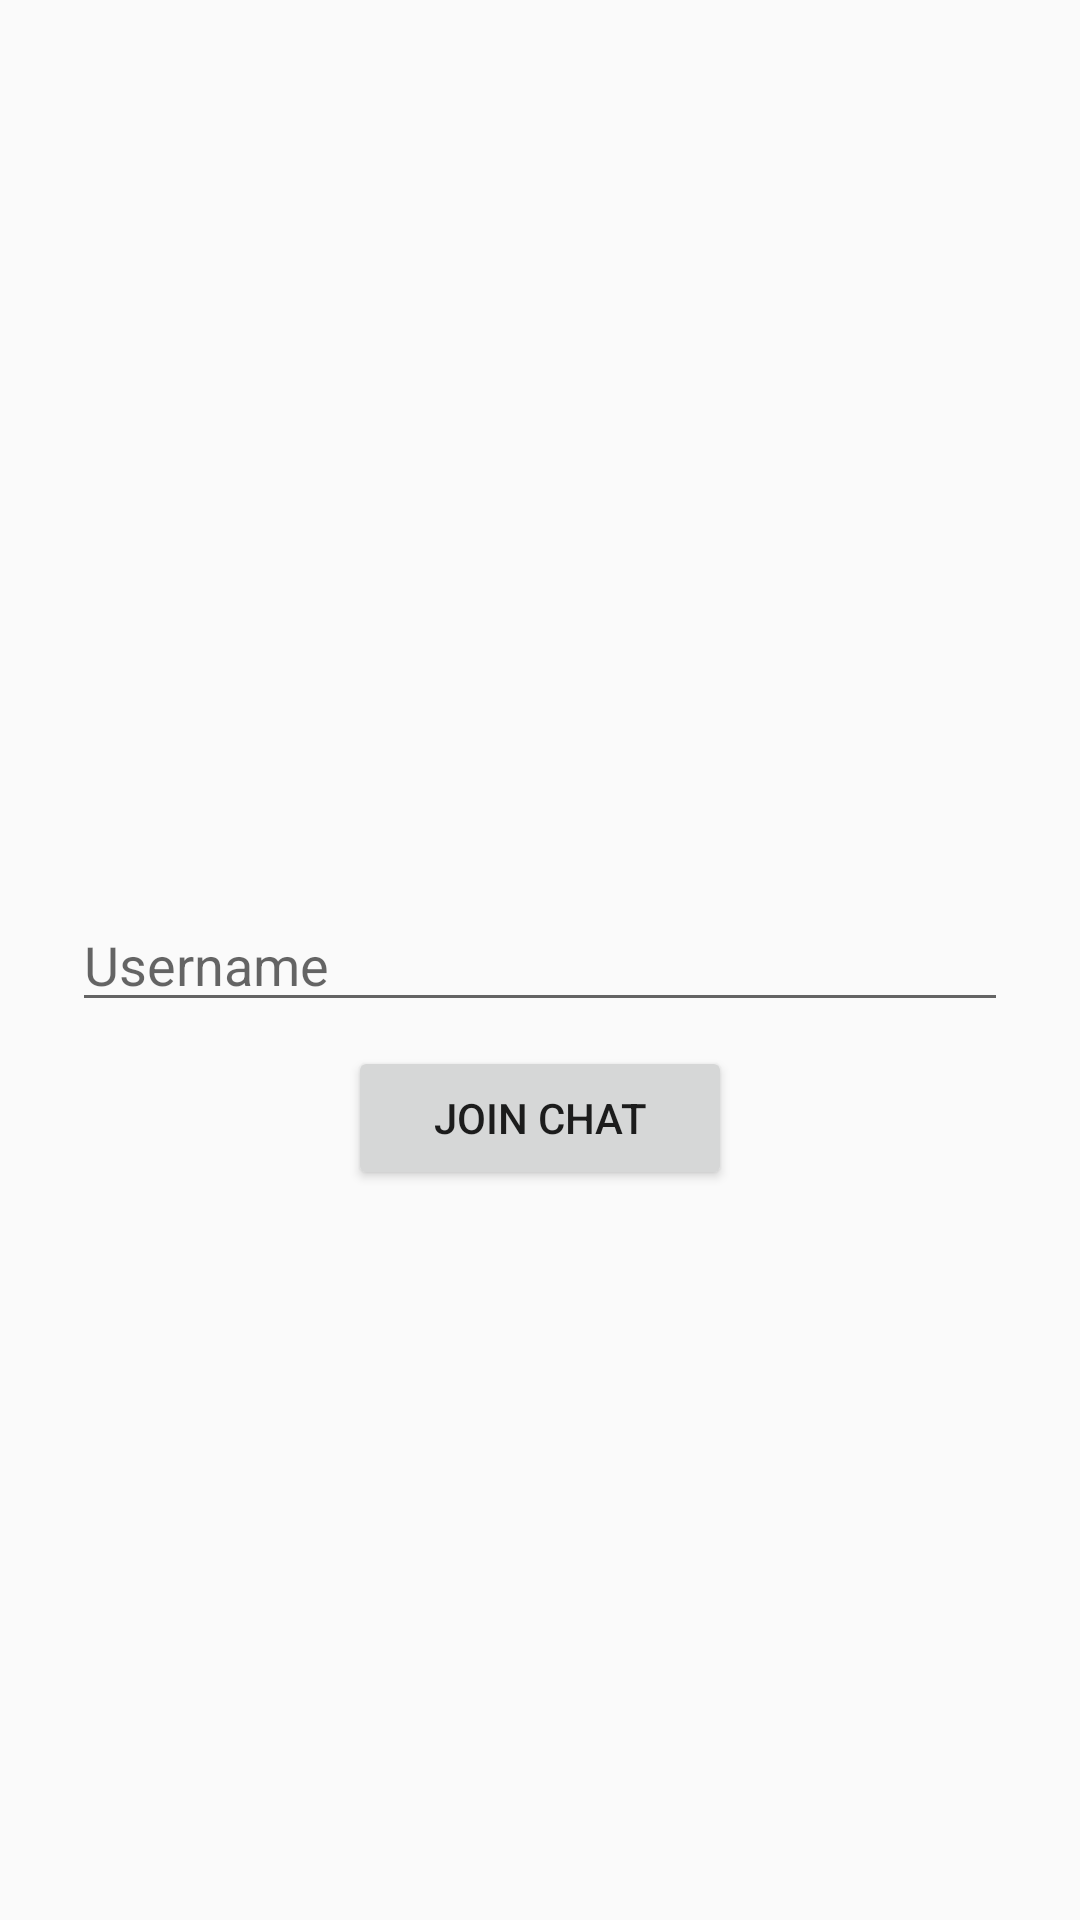

This screen was rendered from an Android layout file. Write that file and the resources it references.
<!-- AndroidManifest.xml: application theme AppTheme -->
<!-- res/layout/activity_main.xml -->
<?xml version="1.0" encoding="utf-8"?>
<android.support.constraint.ConstraintLayout
        xmlns:android="http://schemas.android.com/apk/res/android"
        xmlns:app="http://schemas.android.com/apk/res-auto"
        android:layout_width="match_parent"
        android:layout_height="match_parent">
    <EditText
            android:id="@+id/username"
            android:layout_width="0dp"
            android:layout_height="wrap_content"
            android:layout_marginStart="24dp"
            android:layout_marginTop="8dp"
            android:layout_marginEnd="24dp"
            android:layout_marginBottom="8dp"
            android:hint="@string/username"
            app:layout_constraintBottom_toBottomOf="parent"
            app:layout_constraintEnd_toEndOf="parent"
            app:layout_constraintStart_toStartOf="parent"
            app:layout_constraintTop_toTopOf="parent" />
    <Button
            android:id="@+id/join_chat"
            android:layout_width="128dp"
            android:onClick="btnJoinChat"
            android:layout_height="wrap_content"
            android:layout_marginTop="8dp"
            android:text="@string/join_chat"
            app:layout_constraintEnd_toEndOf="@+id/username"
            app:layout_constraintStart_toStartOf="@+id/username"
            app:layout_constraintTop_toBottomOf="@+id/username" />
</android.support.constraint.ConstraintLayout>
<!-- resources referenced by this layout -->
<resources>
  <string name="join_chat">Join Chat</string>
  <string name="username">Username</string>
  <style name="AppTheme" parent="Theme.AppCompat.Light.DarkActionBar">
          
          <item name="colorPrimary">@color/colorPrimary</item>
          <item name="colorPrimaryDark">@color/colorPrimaryDark</item>
          <item name="colorAccent">@color/colorAccent</item>
      </style>
  <!-- not gathered from this repository: default colours our renderer supplied (Android Studio template values) -->
  <color name="colorPrimary">#FF6200EE</color>
  <color name="colorPrimaryDark">#FF3700B3</color>
  <color name="colorAccent">#FF03DAC5</color>
</resources>
